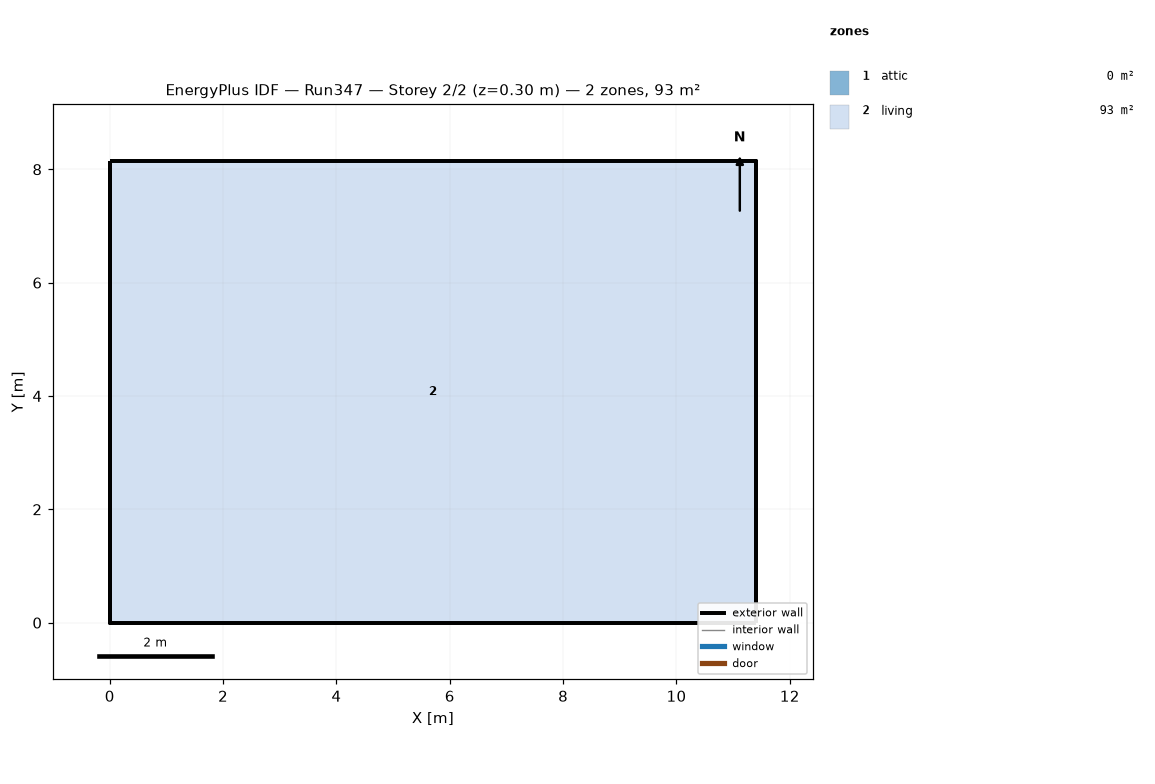
=== STOREY PLAN SPEC (per zone: floor XY polygon, exterior-wall plan segments, windows/doors) ===
zone 1: attic  (0.0 m²)
  exterior wall: (11.40, 0.00) – (11.40, 8.15) – (11.40, 4.07)  [12.2 m]
  exterior wall: (0.00, 8.15) – (0.00, 0.00) – (0.00, 4.07)  [12.2 m]
zone 2: living  (92.9 m²)
  floor: (0.00, 0.00) (0.00, 8.15) (11.40, 8.15) (11.40, 0.00)
  exterior wall: (0.00, 0.00) – (11.40, 0.00)  [11.4 m]
  exterior wall: (11.40, 0.00) – (11.40, 8.15)  [8.1 m]
  exterior wall: (11.40, 8.15) – (0.00, 8.15)  [11.4 m]
  exterior wall: (0.00, 8.15) – (0.00, 0.00)  [8.1 m]

=== DERIVED (storey summary) ===
Building: Run347
Storey: 2 of 2  (floor level z = 0.30 m)
Storey gross floor area: 92.9 m²
Zones on this storey: 2
  - attic: floor 0.0 m²; exterior wall 24.4 m (11.2 m²); WWR 0.0%
  - living: floor 92.9 m²; exterior wall 39.1 m (143.0 m²); WWR 0.0%
Zone adjacency: (none detected)